Dataset: Dataset (GitHub, cel-esx/EGL314_TeamB). Classes: background, bird, moose, palm, spider, swan, wolf.

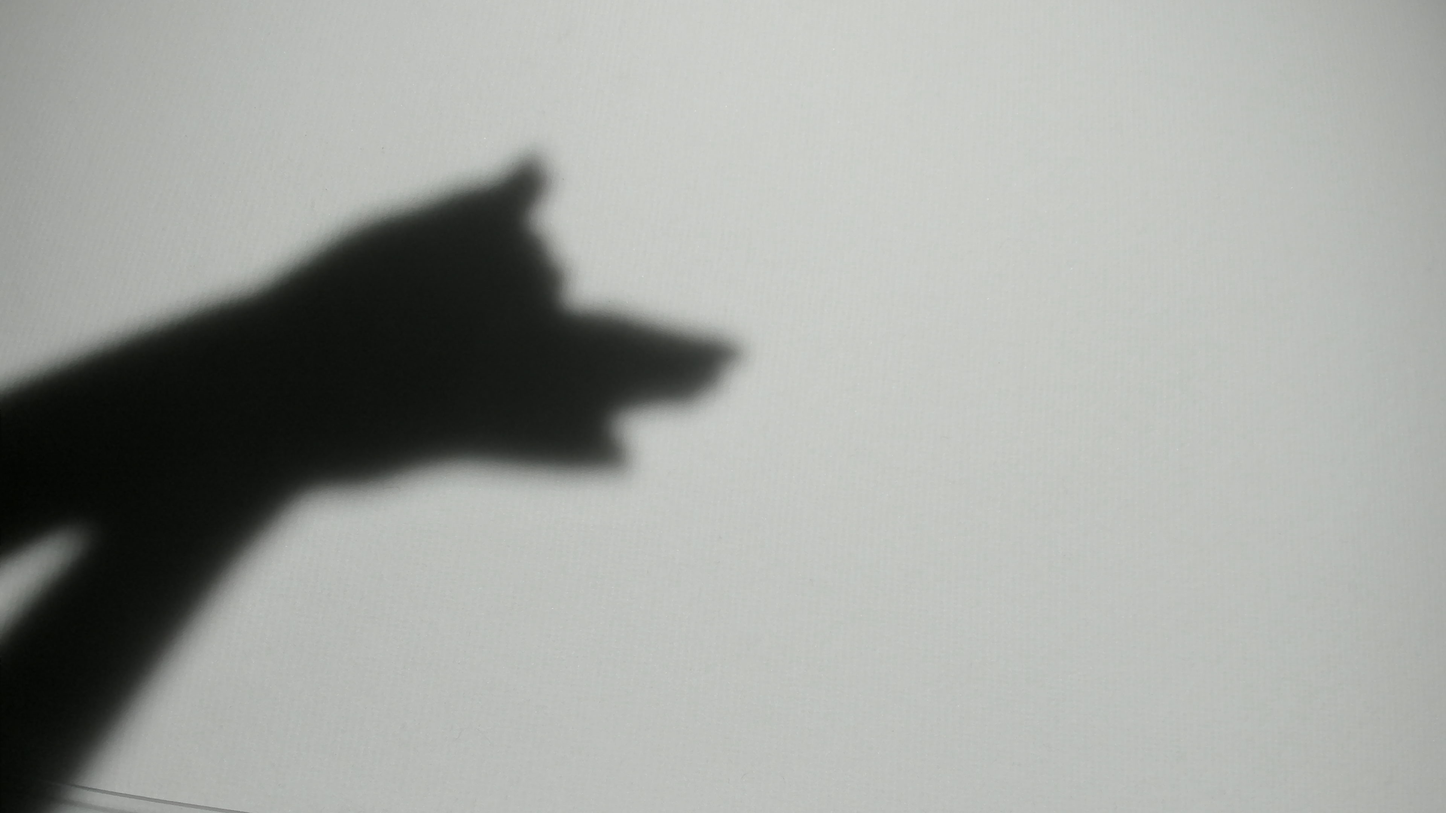
Label: wolf

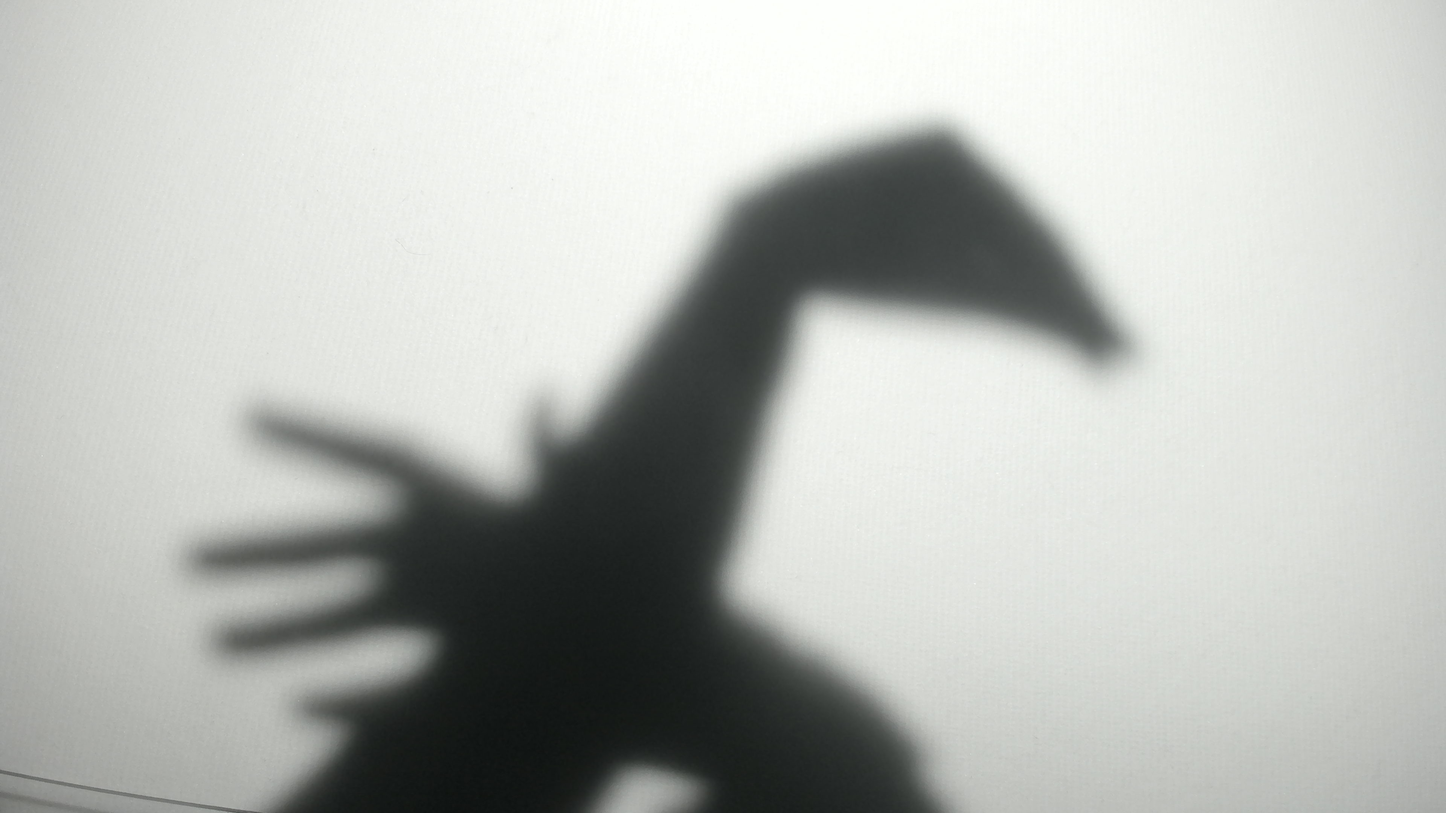
Label: swan

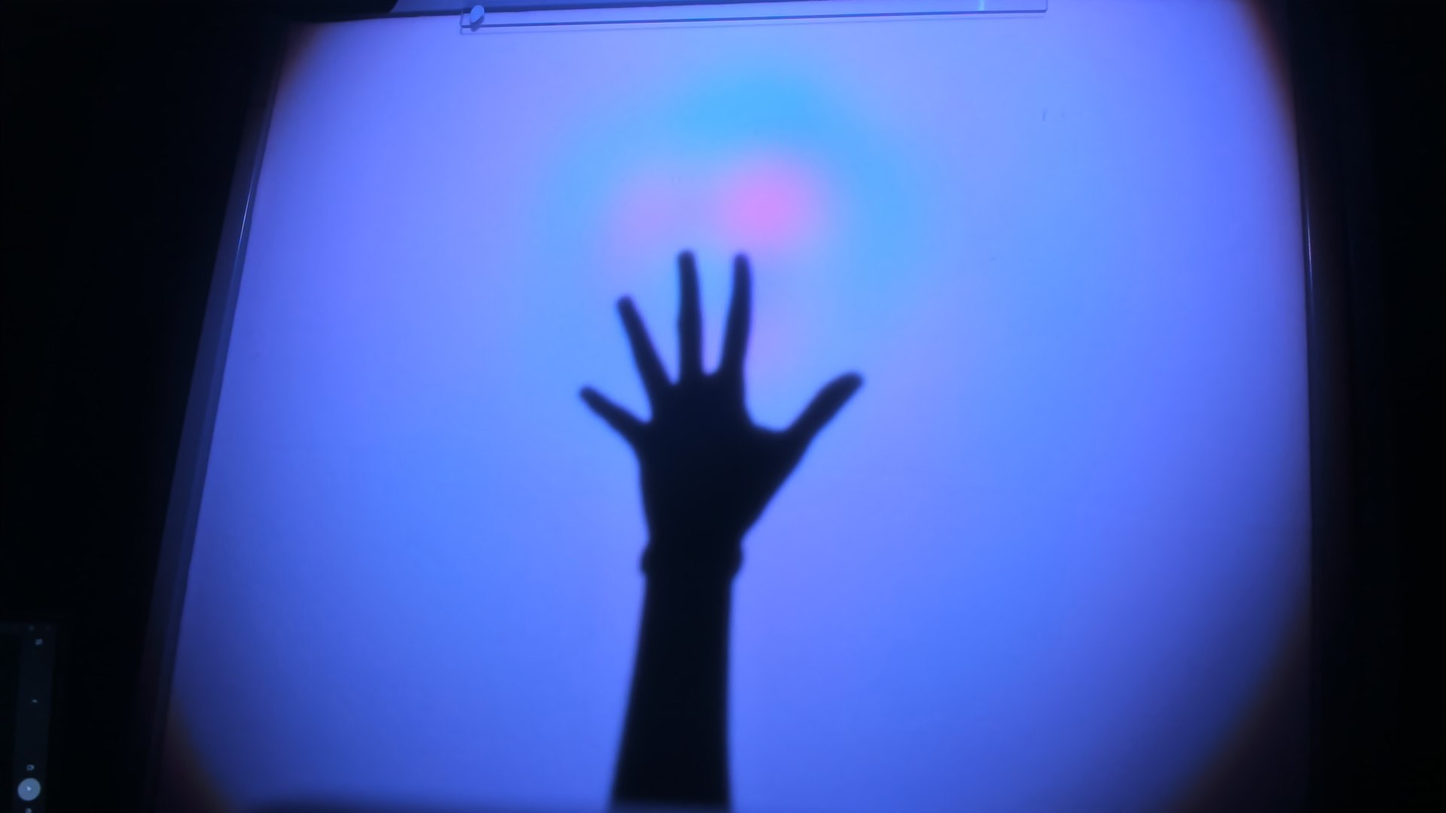
Label: palm

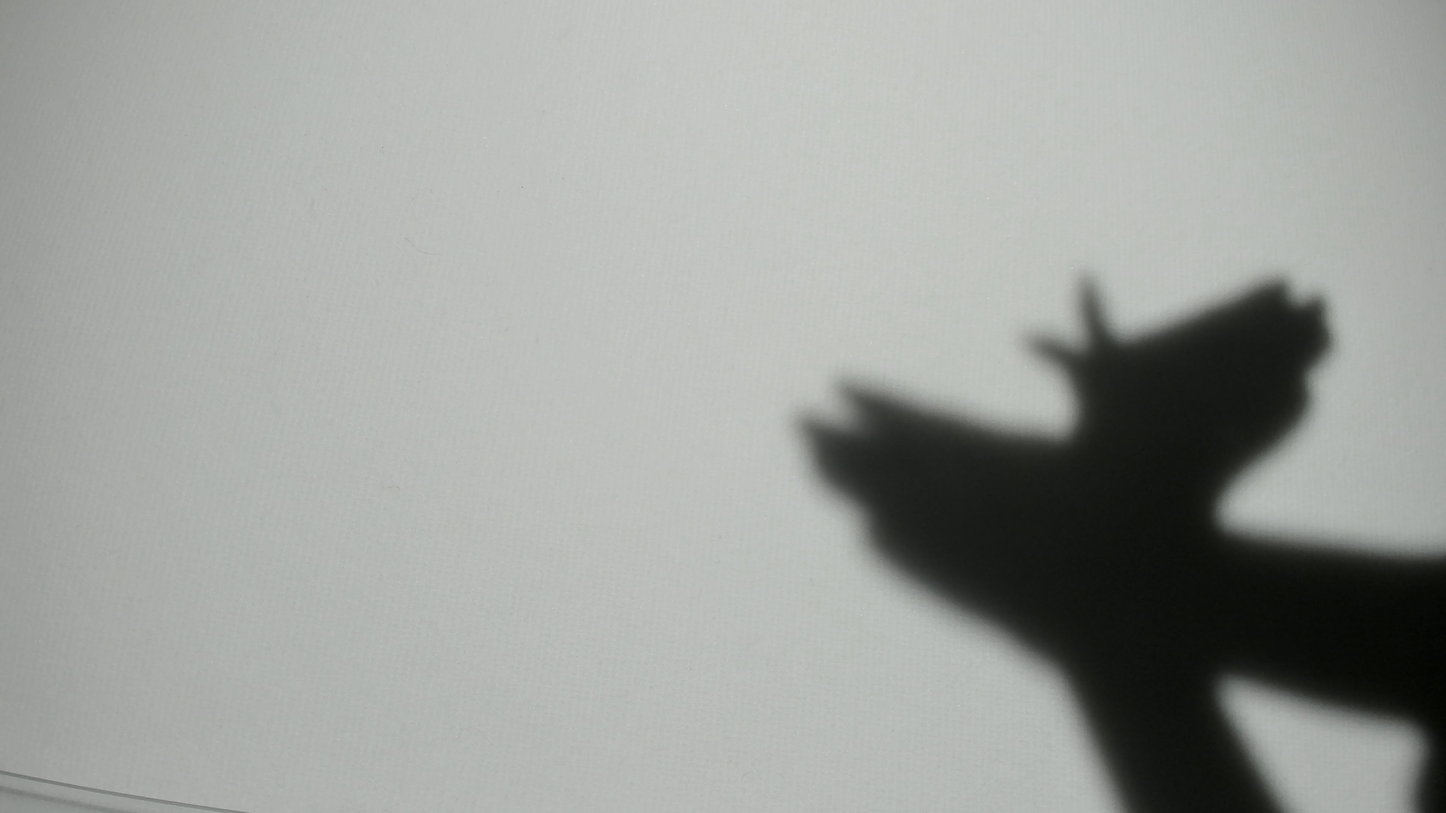
Label: bird

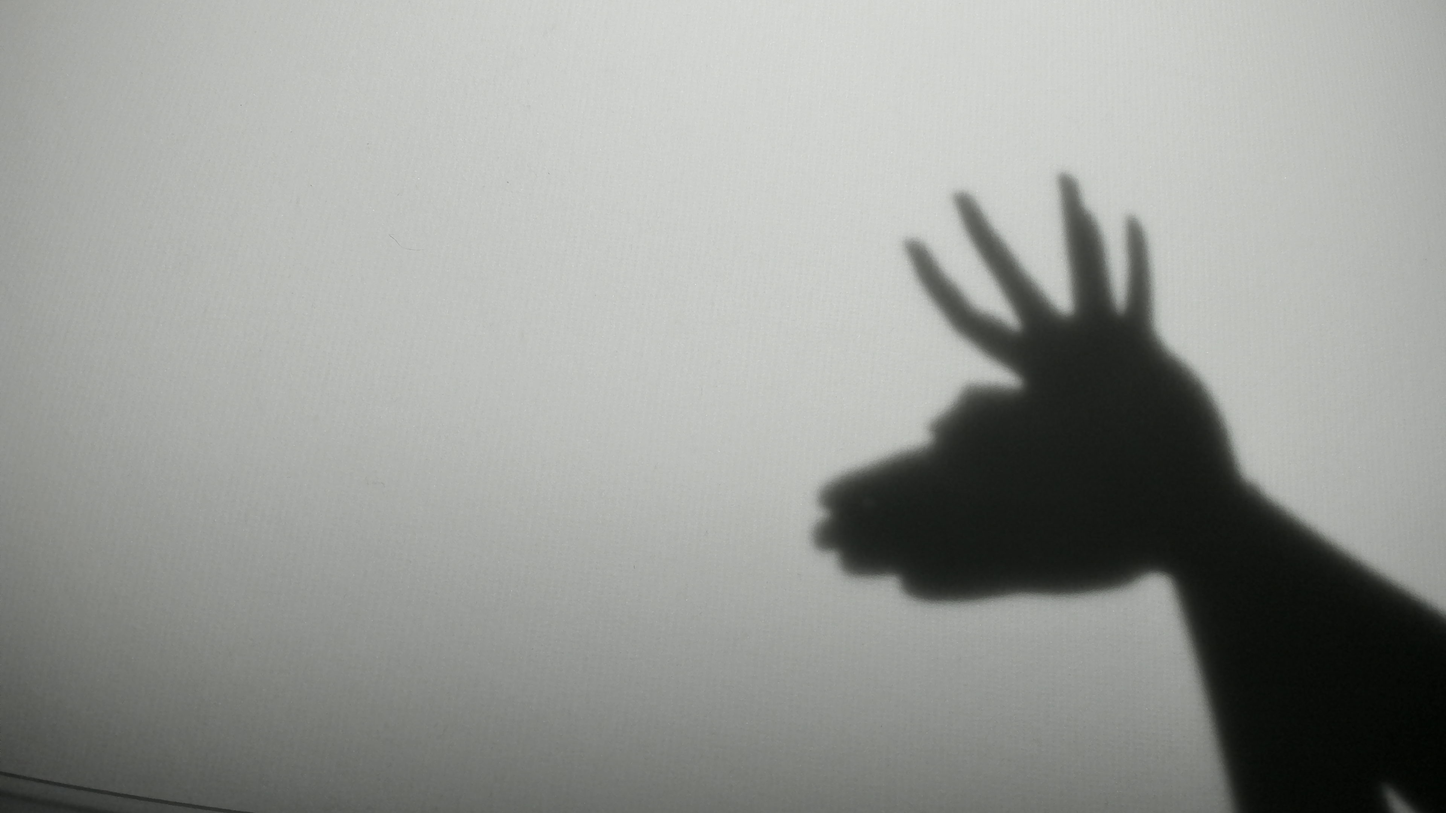
Label: moose

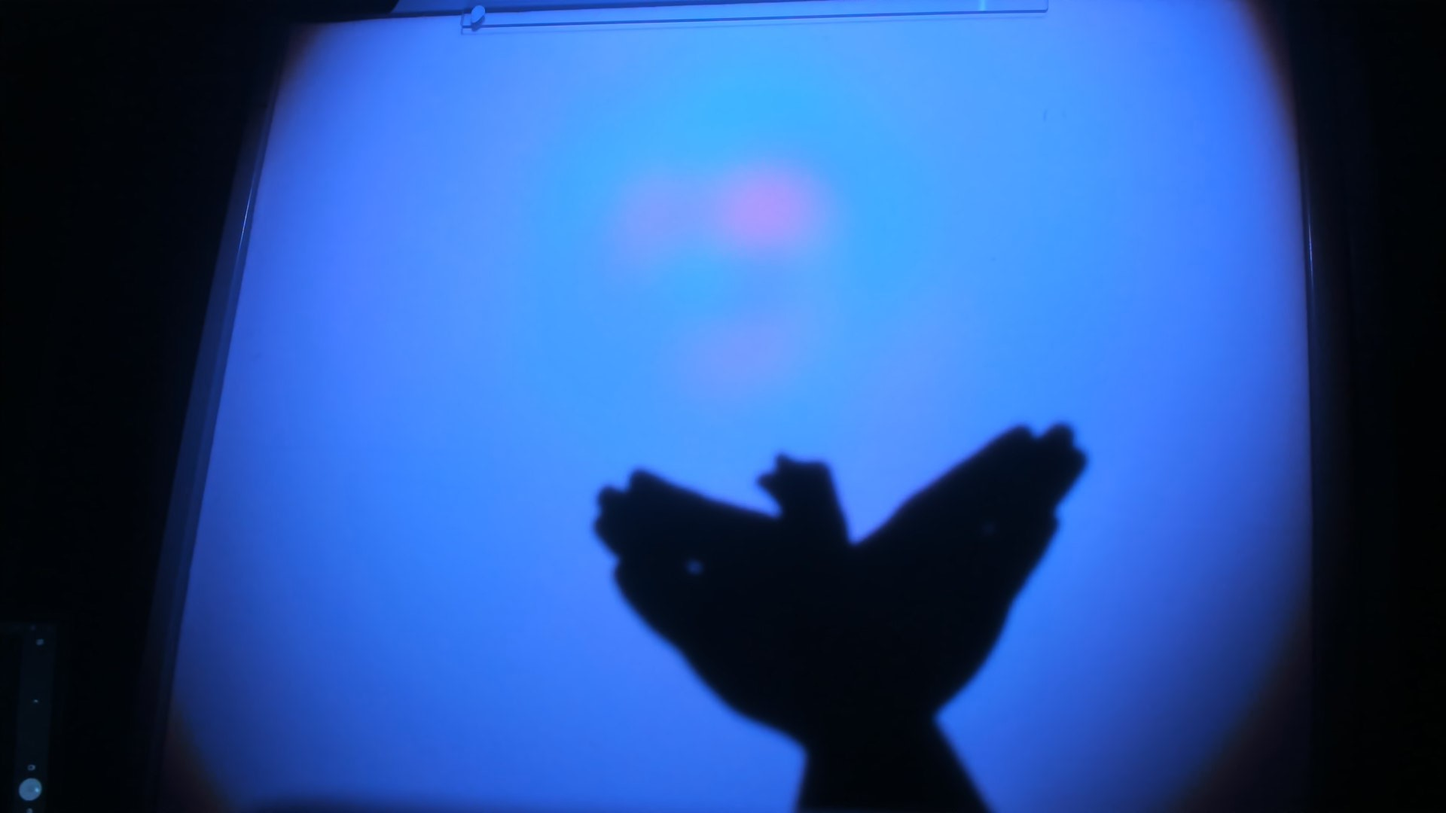
Label: bird
